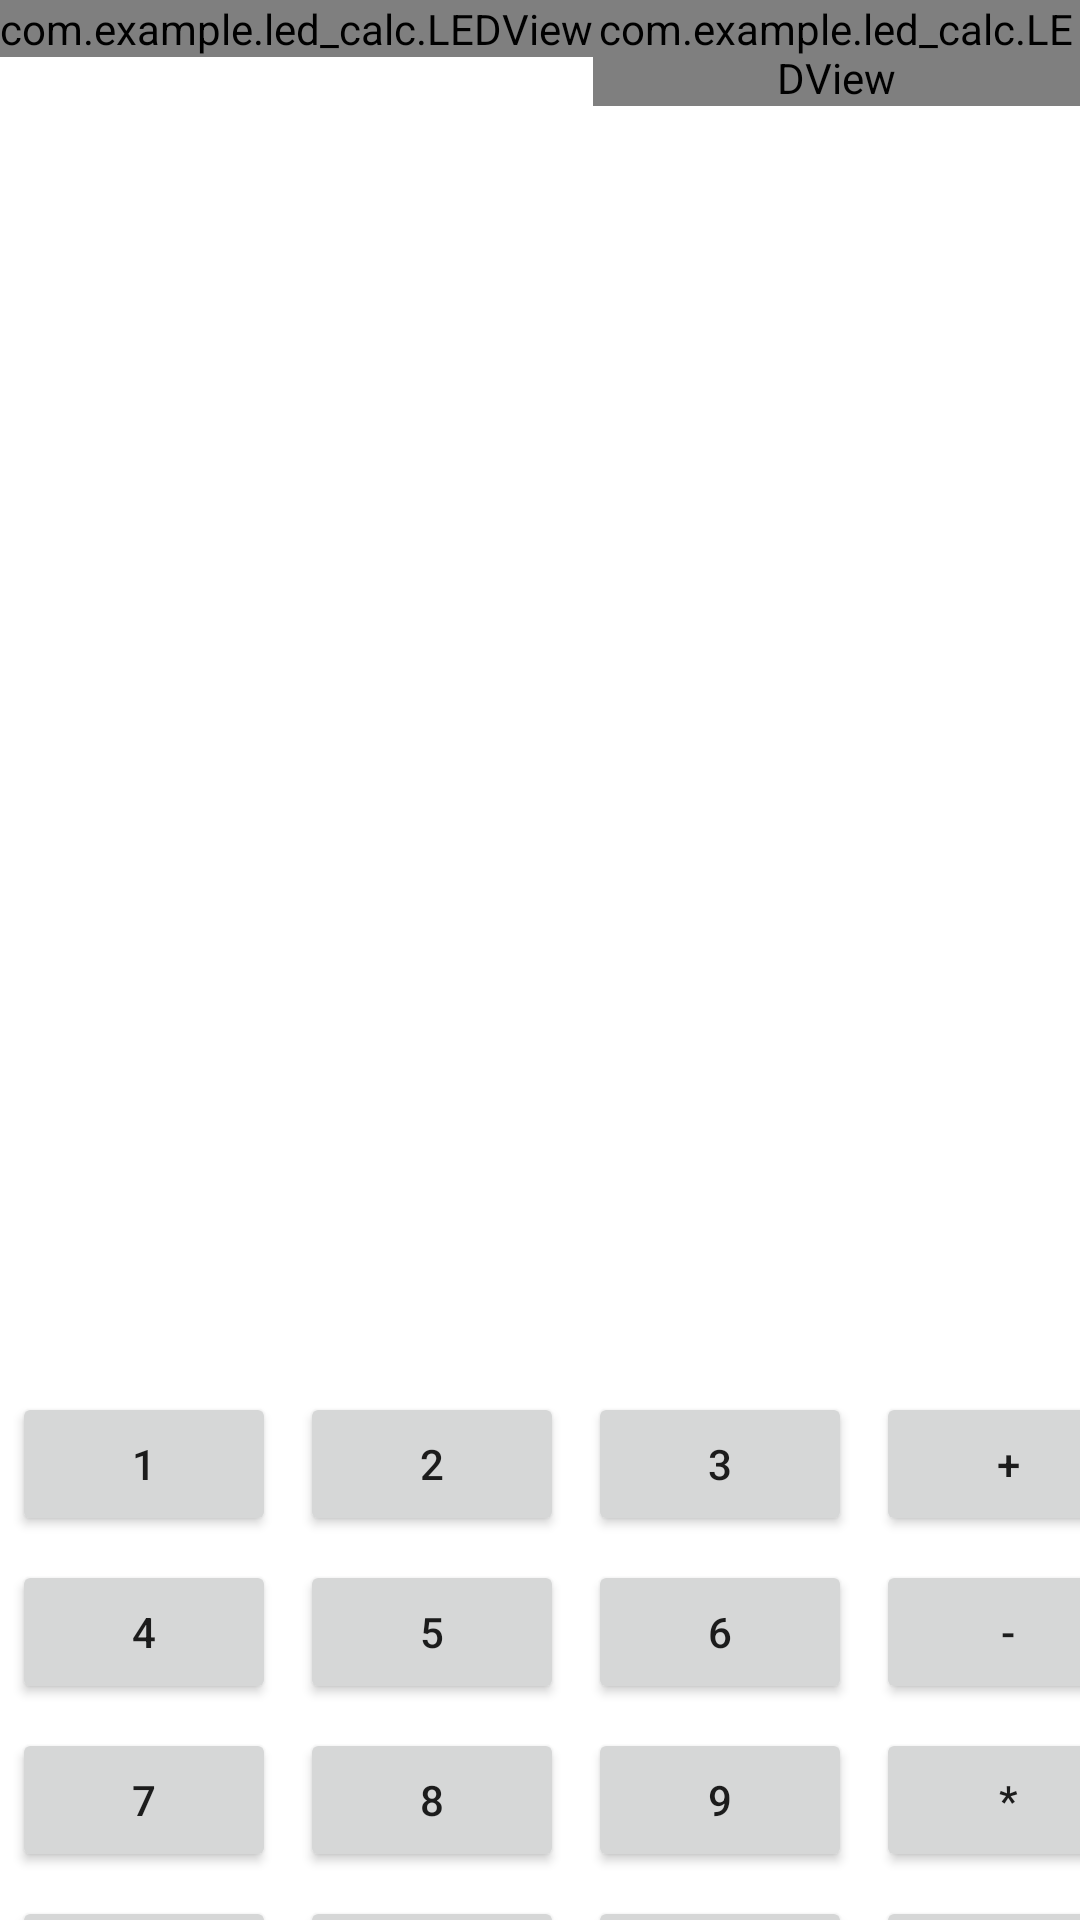

Layout XML and referenced resources for this Android screen:
<!-- AndroidManifest.xml: application theme Theme.Led_calc -->
<!-- res/layout/activity_main.xml -->
<?xml version="1.0" encoding="utf-8"?>
<androidx.constraintlayout.widget.ConstraintLayout xmlns:android="http://schemas.android.com/apk/res/android"
    xmlns:app="http://schemas.android.com/apk/res-auto"
    xmlns:tools="http://schemas.android.com/tools"
    android:layout_width="match_parent"
    android:layout_height="match_parent">

    <androidx.appcompat.widget.LinearLayoutCompat
        android:id="@+id/leds"
        android:layout_width="wrap_content"
        android:layout_height="wrap_content"
        app:layout_constraintBottom_toTopOf="@id/buttons"
        app:layout_constraintEnd_toEndOf="parent"
        app:layout_constraintStart_toStartOf="parent"
        app:layout_constraintTop_toTopOf="parent">

        <com.example.led_calc.LEDView
            android:id="@+id/led4"
            android:layout_width="wrap_content"
            android:layout_height="wrap_content" />

        <com.example.led_calc.LEDView
            android:id="@+id/led3"
            android:layout_width="wrap_content"
            android:layout_height="wrap_content" />

        <com.example.led_calc.LEDView
            android:id="@+id/led2"
            android:layout_width="wrap_content"
            android:layout_height="wrap_content" />

        <com.example.led_calc.LEDView
            android:id="@+id/led1"
            android:layout_width="wrap_content"
            android:layout_height="wrap_content" />

        <com.example.led_calc.LEDView
            android:id="@+id/led0"
            android:layout_width="wrap_content"
            android:layout_height="wrap_content" />
    </androidx.appcompat.widget.LinearLayoutCompat>

    <GridLayout
        android:id="@+id/buttons"
        android:layout_width="wrap_content"
        android:layout_height="wrap_content"
        android:columnCount="4"
        android:rowCount="4"
        android:useDefaultMargins="true"
        app:layout_constraintEnd_toEndOf="parent"
        app:layout_constraintStart_toStartOf="parent"
        app:layout_constraintTop_toBottomOf="@id/leds">

        <Button
            android:id="@+id/num1"
            android:layout_width="wrap_content"
            android:layout_height="wrap_content"
            android:text="1" />

        <Button
            android:id="@+id/num2"
            android:layout_width="wrap_content"
            android:layout_height="wrap_content"
            android:text="2" />

        <Button
            android:id="@+id/num3"
            android:layout_width="wrap_content"
            android:layout_height="wrap_content"
            android:text="3" />

        <Button
            android:id="@+id/plus"
            android:layout_width="wrap_content"
            android:layout_height="wrap_content"
            android:text="+" />

        <Button
            android:id="@+id/num4"
            android:layout_width="wrap_content"
            android:layout_height="wrap_content"
            android:text="4" />

        <Button
            android:id="@+id/num5"
            android:layout_width="wrap_content"
            android:layout_height="wrap_content"
            android:text="5" />

        <Button
            android:id="@+id/num6"
            android:layout_width="wrap_content"
            android:layout_height="wrap_content"
            android:text="6" />

        <Button
            android:id="@+id/minus"
            android:layout_width="wrap_content"
            android:layout_height="wrap_content"
            android:text="-" />

        <Button
            android:id="@+id/num7"
            android:layout_width="wrap_content"
            android:layout_height="wrap_content"
            android:text="7" />

        <Button
            android:id="@+id/num8"
            android:layout_width="wrap_content"
            android:layout_height="wrap_content"
            android:text="8" />

        <Button
            android:id="@+id/num9"
            android:layout_width="wrap_content"
            android:layout_height="wrap_content"
            android:text="9" />

        <Button
            android:id="@+id/multiply"
            android:layout_width="wrap_content"
            android:layout_height="wrap_content"
            android:text="*" />

        <Button
            android:id="@+id/clear"
            android:layout_width="wrap_content"
            android:layout_height="wrap_content"
            android:text="CLEAR" />

        <Button
            android:id="@+id/num0"
            android:layout_width="wrap_content"
            android:layout_height="wrap_content"
            android:text="0" />

        <Button
            android:id="@+id/equal"
            android:layout_width="wrap_content"
            android:layout_height="wrap_content"
            android:text="=" />

        <Button
            android:id="@+id/divide"
            android:layout_width="wrap_content"
            android:layout_height="wrap_content"
            android:text="/" />

    </GridLayout>
</androidx.constraintlayout.widget.ConstraintLayout>
<!-- resources referenced by this layout -->
<resources>
  <style name="Theme.Led_calc" parent="Theme.MaterialComponents.DayNight.DarkActionBar">
          
          <item name="colorPrimary">@color/purple_500</item>
          <item name="colorPrimaryVariant">@color/purple_700</item>
          <item name="colorOnPrimary">@color/white</item>
          
          <item name="colorSecondary">@color/teal_200</item>
          <item name="colorSecondaryVariant">@color/teal_700</item>
          <item name="colorOnSecondary">@color/black</item>
          
          <item name="android:statusBarColor" tools:targetApi="l">?attr/colorPrimaryVariant</item>
          
      </style>
  <!-- not gathered from this repository: default colours our renderer supplied (Android Studio template values) -->
  <color name="purple_500">#FF6200EE</color>
  <color name="purple_700">#FF3700B3</color>
  <color name="teal_200">#FF03DAC5</color>
  <color name="teal_700">#FF018786</color>
  <color name="black">#FF000000</color>
  <color name="white">#FFFFFFFF</color>
</resources>
